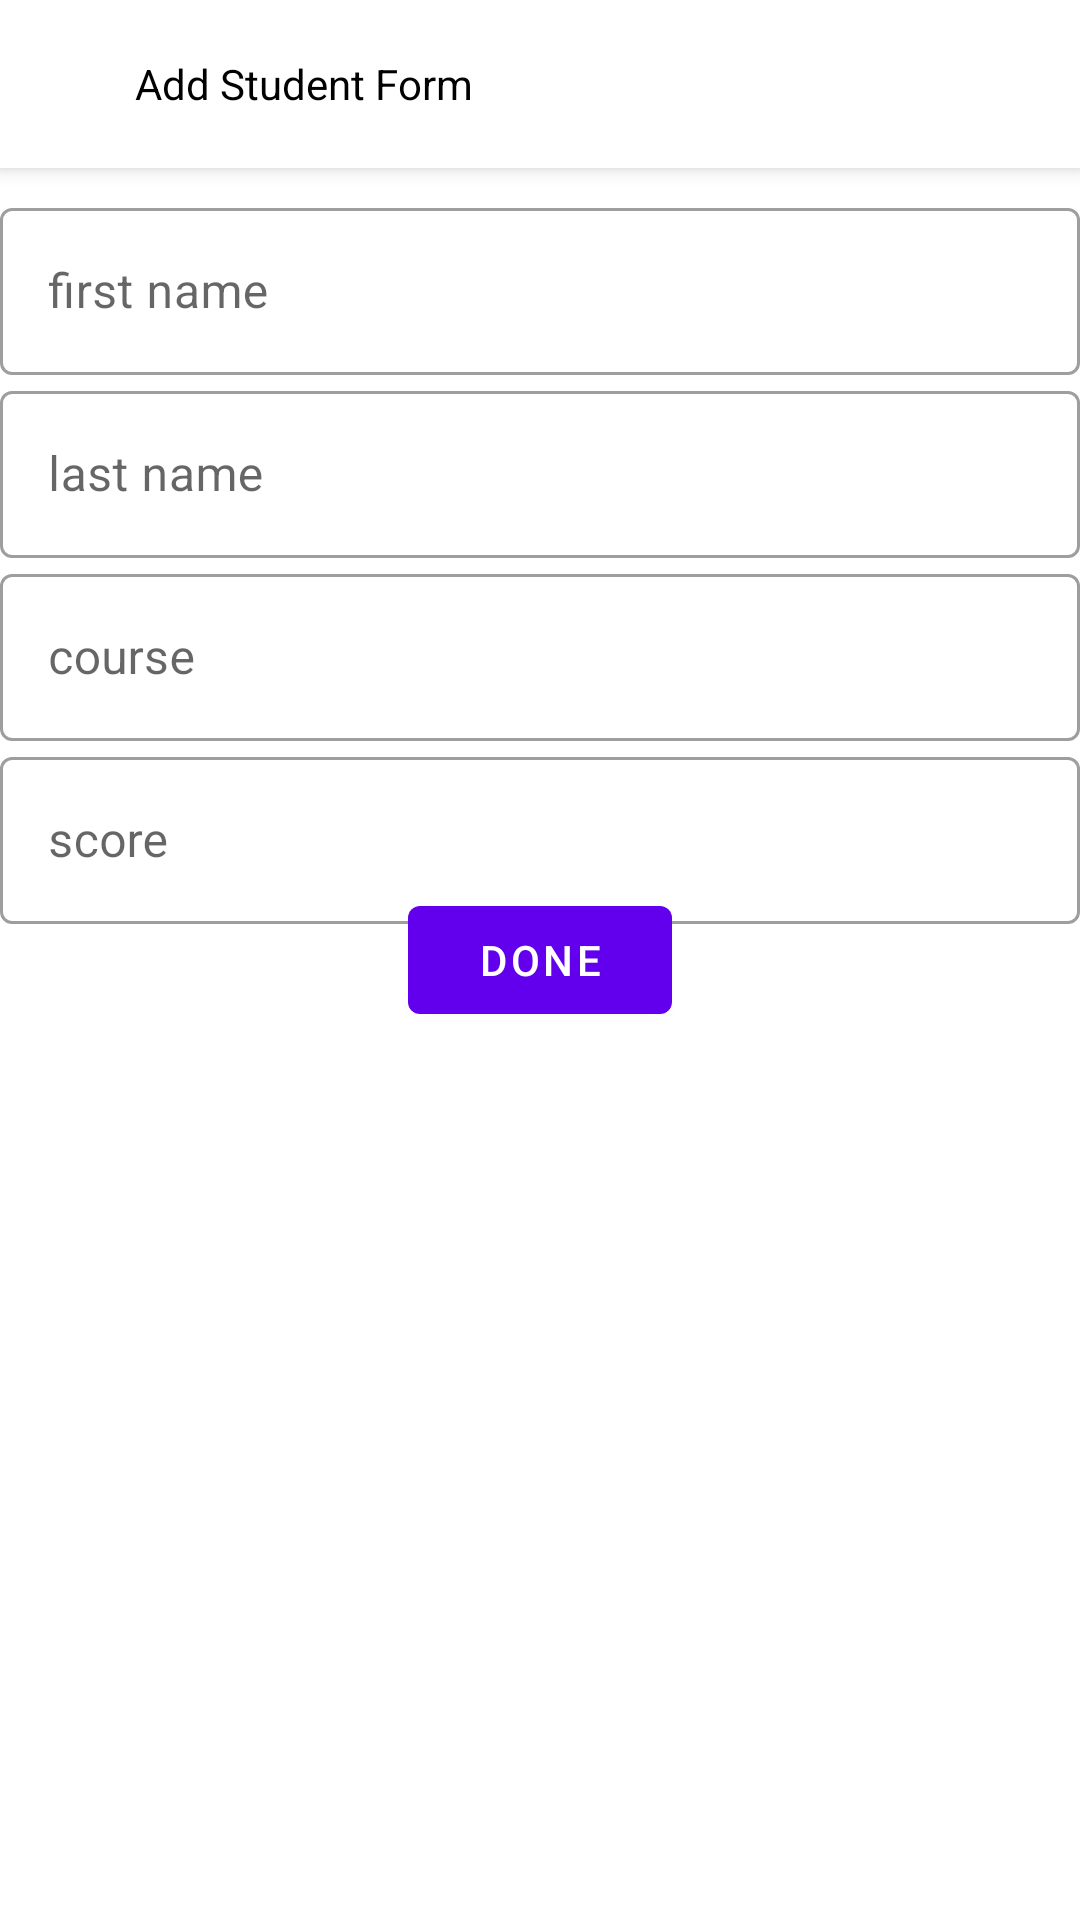

Reconstruct the res/layout file that produces this screen, plus the resources it refers to.
<!-- AndroidManifest.xml: application theme Theme.SimplePractice -->
<!-- res/layout/activity_add_student_form.xml -->
<?xml version="1.0" encoding="utf-8"?>
<androidx.coordinatorlayout.widget.CoordinatorLayout xmlns:android="http://schemas.android.com/apk/res/android"
    xmlns:app="http://schemas.android.com/apk/res-auto"
    xmlns:tools="http://schemas.android.com/tools"
    android:layout_width="match_parent"
    android:layout_height="match_parent"
    tools:context=".ui.add.AddStudentActivity">
    <com.google.android.material.appbar.AppBarLayout
        android:layout_width="match_parent"
        android:layout_height="wrap_content"
        android:background="?colorOnPrimary">
        <FrameLayout
            android:layout_width="match_parent"
            android:layout_height="?actionBarSize">
            <ImageView
                android:layout_width="wrap_content"
                android:layout_height="wrap_content"
                android:src="@drawable/ic_baseline_arrow_back_24"
                android:layout_marginStart="13dp"
                android:layout_gravity="start|center"/>
            <TextView
                android:layout_width="wrap_content"
                android:layout_height="wrap_content"
                android:text="Add Student Form"
                android:layout_gravity="start|center"
                android:layout_marginStart="45dp"
                android:textColor="@color/black"/>
        </FrameLayout>
    </com.google.android.material.appbar.AppBarLayout>
    <LinearLayout
        android:layout_width="match_parent"
        android:layout_height="wrap_content"
        android:orientation="vertical"
        android:layout_marginTop="8dp"
        app:layout_behavior="com.google.android.material.appbar.AppBarLayout$ScrollingViewBehavior">
        <com.google.android.material.textfield.TextInputLayout
            android:layout_width="match_parent"
            android:layout_height="wrap_content"
            style="@style/Widget.MaterialComponents.TextInputLayout.OutlinedBox">
            <com.google.android.material.textfield.TextInputEditText
                android:id="@+id/firstNameEt"
                android:layout_width="match_parent"
                android:layout_height="wrap_content"
                android:hint="first name"
                android:layout_marginTop="8dp" />
        </com.google.android.material.textfield.TextInputLayout>
        <com.google.android.material.textfield.TextInputLayout
            android:layout_width="match_parent"
            android:layout_height="wrap_content"
            style="@style/Widget.MaterialComponents.TextInputLayout.OutlinedBox">
            <com.google.android.material.textfield.TextInputEditText
                android:id="@+id/lastNameEt"
                android:layout_width="match_parent"
                android:layout_height="wrap_content"
                android:hint="last name"/>
        </com.google.android.material.textfield.TextInputLayout>
        <com.google.android.material.textfield.TextInputLayout
            android:layout_width="match_parent"
            android:layout_height="wrap_content"
            style="@style/Widget.MaterialComponents.TextInputLayout.OutlinedBox">
            <com.google.android.material.textfield.TextInputEditText
                android:id="@+id/courseEt"
                android:layout_width="match_parent"
                android:layout_height="wrap_content"
                android:hint="course"/>
        </com.google.android.material.textfield.TextInputLayout>
        <com.google.android.material.textfield.TextInputLayout
            android:layout_width="match_parent"
            android:layout_height="wrap_content"
            style="@style/Widget.MaterialComponents.TextInputLayout.OutlinedBox">
            <com.google.android.material.textfield.TextInputEditText
                android:id="@+id/scoreEt"
                android:layout_width="match_parent"
                android:layout_height="wrap_content"
                android:hint="score"/>
        </com.google.android.material.textfield.TextInputLayout>
    </LinearLayout>
    <LinearLayout
        android:layout_width="match_parent"
        android:layout_height="wrap_content"
        android:orientation="vertical"
        android:layout_gravity="center"
        android:gravity="center">
        <com.google.android.material.button.MaterialButton
            android:id="@+id/doneBtn"
            android:layout_width="wrap_content"
            android:layout_height="wrap_content"
            android:text="done"/>
    </LinearLayout>
</androidx.coordinatorlayout.widget.CoordinatorLayout>
<!-- resources referenced by this layout -->
<resources>
  <style name="Theme.SimplePractice" parent="Theme.MaterialComponents.DayNight.NoActionBar">
          
          <item name="colorPrimary">@color/purple_500</item>
          <item name="colorPrimaryVariant">@color/purple_700</item>
          <item name="colorOnPrimary">@color/white</item>
          
          <item name="colorSecondary">@color/teal_200</item>
          <item name="colorSecondaryVariant">@color/teal_700</item>
          <item name="colorOnSecondary">@color/white</item>
          
          <item name="android:statusBarColor" tools:targetApi="l">?attr/colorPrimaryVariant</item>
          
      </style>
  <!-- not gathered from this repository: default colours our renderer supplied (Android Studio template values) -->
  <color name="purple_500">#FF6200EE</color>
  <color name="purple_700">#FF3700B3</color>
  <color name="teal_200">#FF03DAC5</color>
  <color name="teal_700">#FF018786</color>
  <color name="black">#FF000000</color>
  <color name="white">#FFFFFFFF</color>
</resources>
